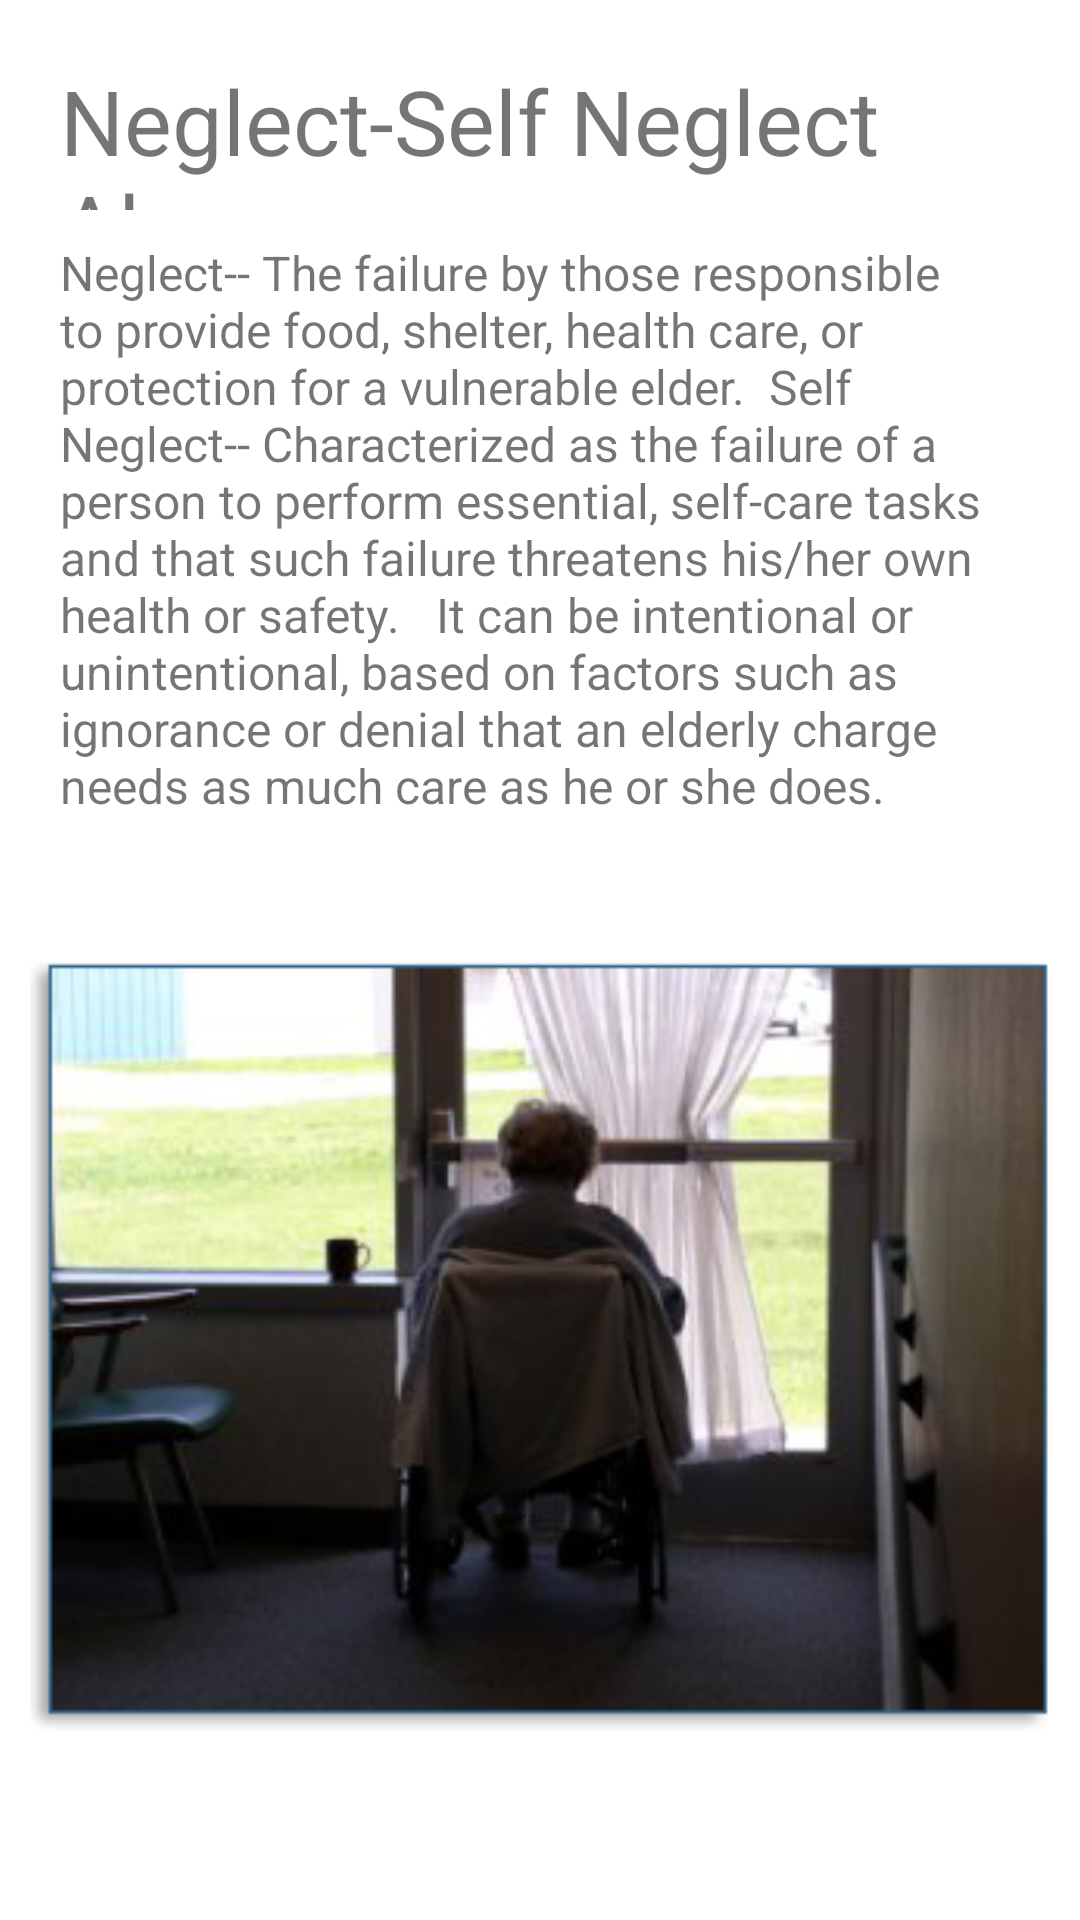

This screen was rendered from an Android layout file. Write that file and the resources it references.
<!-- AndroidManifest.xml: fallback theme Theme.MaterialComponents.DayNight.NoActionBar -->
<!-- res/layout/activity_neglect.xml -->
<?xml version="1.0" encoding="utf-8"?>
<LinearLayout xmlns:android="http://schemas.android.com/apk/res/android"
    xmlns:tools="http://schemas.android.com/tools"
    android:id="@+id/activity_neglect"
    android:layout_width="match_parent"
    android:layout_height="match_parent"
    android:orientation="vertical"
    tools:context="com.core.vipcareplus.neglect">

    <LinearLayout
        android:layout_height="50dp"
        android:layout_width="match_parent"
        android:layout_marginTop="20dp">
        <TextView
            android:layout_height="wrap_content"
            android:layout_width="wrap_content"
            android:text="Neglect-Self Neglect Abuse"
            android:layout_marginLeft="20dp"
            android:textSize="30sp"
            />
    </LinearLayout>
    <LinearLayout
        android:layout_width="match_parent"
        android:layout_height="218dp"
        android:layout_marginTop="5dp">
        <TextView
            android:layout_marginLeft="20dp"
            android:layout_marginRight="20dp"
            android:layout_width="match_parent"
            android:layout_height="213dp"
            android:paddingTop="5dp"
            android:textSize="16sp"
            android:text="Neglect-- The failure by those responsible to provide food, shelter, health care, or protection for a vulnerable elder.

Self Neglect-- Characterized as the failure of a person to perform essential, self-care tasks and that such failure threatens his/her own health or safety.

 It can be intentional or unintentional, based on factors such as ignorance or denial that an elderly charge needs as much care as he or she does.

"
            />

    </LinearLayout>

    <ImageView
        android:layout_height="312dp"
        android:layout_width="match_parent"
        android:id="@+id/stopAbuse"
        android:layout_marginRight="10dp"
        android:layout_marginLeft="10dp"
        android:src="@drawable/neglect"
        />

</LinearLayout>
<!-- resources referenced by this layout -->
<resources>
  <!-- drawable neglect: png bitmap (drawable, 79318 bytes) -->
</resources>
